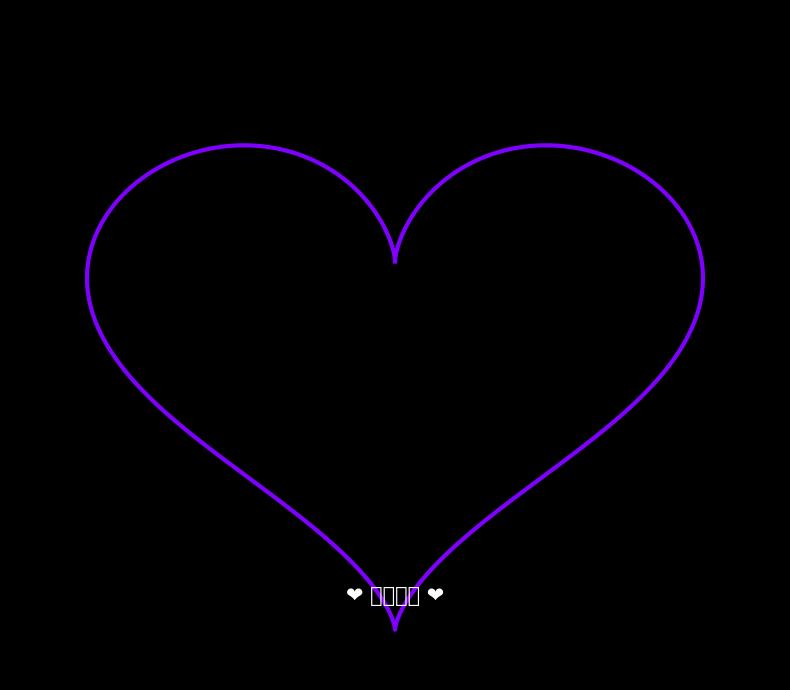

The matplotlib source for this figure:
import numpy as np
import matplotlib.pyplot as plt
from matplotlib.animation import FuncAnimation
import matplotlib

# 设置中文字体（可选，用于显示中文标签）
matplotlib.rcParams['font.sans-serif'] = ['SimHei']
matplotlib.rcParams['axes.unicode_minus'] = False

# 创建图形和坐标轴
fig, ax = plt.subplots(figsize=(8, 7))
fig.patch.set_facecolor('black')  # 设置背景为黑色
ax.set_facecolor('black')
ax.set_xlim(-2, 2)
ax.set_ylim(-2, 2)
ax.axis('off')  # 隐藏坐标轴

# 爱心参数方程


def heart_x(t, size=1):
    return size * 16 * np.sin(t) ** 3


def heart_y(t, size=1):
    return size * (13 * np.cos(t) - 5 * np.cos(2*t) - 2 * np.cos(3*t) - np.cos(4*t))


# 初始化爱心
t = np.linspace(0, 2*np.pi, 1000)
size = 0.1
line, = ax.plot(heart_x(t, size), heart_y(t, size), color='red', linewidth=3)

# 添加文本
text = ax.text(0, -1.5, '❤️ 跳动的心 ❤️', fontsize=20, color='white',
               ha='center', va='center')

# 动画更新函数


def update(frame):
    # 使用正弦函数创建跳动效果
    pulse = 0.1 * np.sin(frame * 0.2) + 1
    current_size = size * pulse

    # 更新爱心大小
    line.set_data(heart_x(t, current_size), heart_y(t, current_size))

    # 改变颜色（可选）
    r = (np.sin(frame * 0.1) + 1) / 2
    g = 0
    b = (np.cos(frame * 0.1) + 1) / 2
    line.set_color((r, g, b))

    # 文本跳动效果
    text.set_fontsize(15 + 5 * np.sin(frame * 0.2))

    return line, text


# 创建动画
ani = FuncAnimation(fig, update, frames=100, interval=50, blit=True)

plt.tight_layout()
plt.show()
